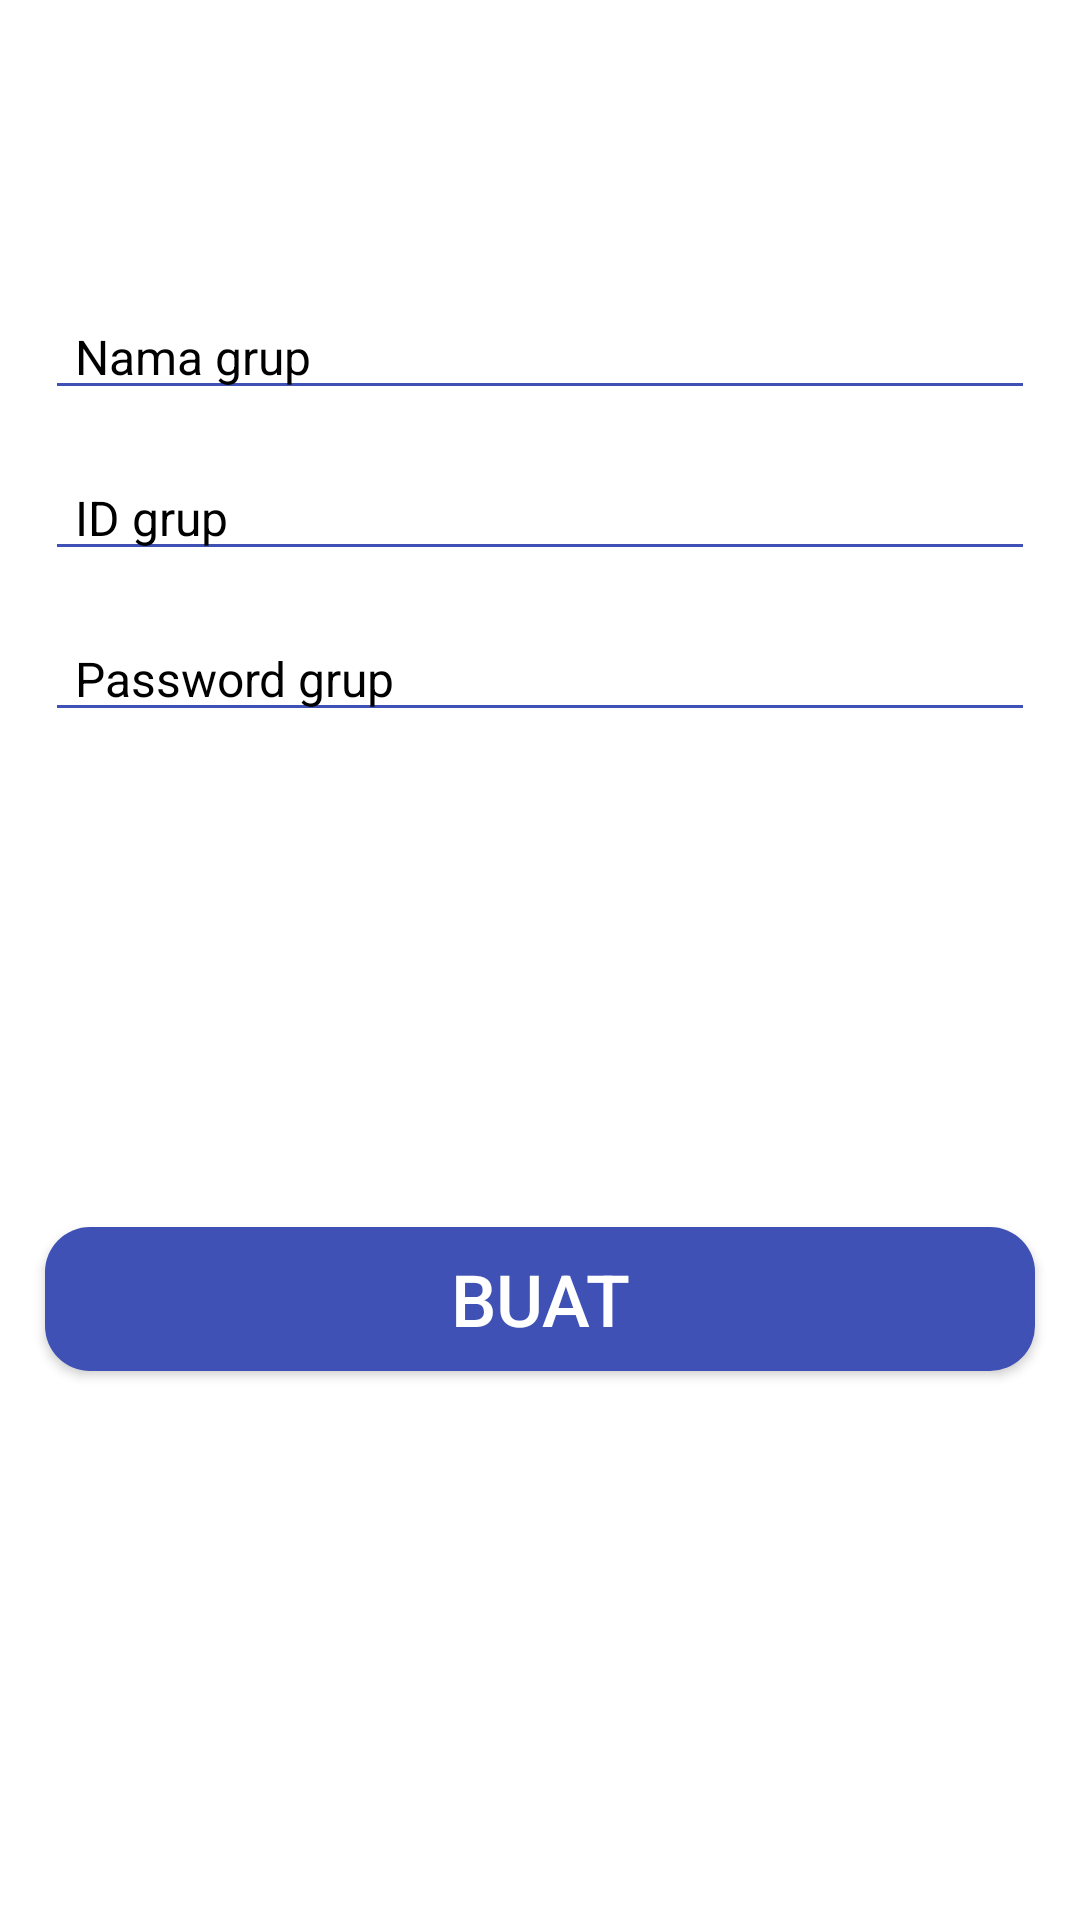

This screen was rendered from an Android layout file. Write that file and the resources it references.
<!-- AndroidManifest.xml: application theme Theme.Collab -->
<!-- res/layout/activity_create_group.xml -->
<?xml version="1.0" encoding="utf-8"?>

<androidx.constraintlayout.widget.ConstraintLayout xmlns:android="http://schemas.android.com/apk/res/android"
    xmlns:app="http://schemas.android.com/apk/res-auto"
    xmlns:tools="http://schemas.android.com/tools"
    android:layout_width="match_parent"
    android:layout_height="match_parent"
    tools:context=".ui.CreateGroupActivity">

    <androidx.appcompat.widget.Toolbar
        android:id="@+id/create_group_toolbar"
        android:layout_width="match_parent"
        android:layout_height="wrap_content"
        android:background="@color/white"
        android:elevation="0dp"
        android:layout_marginTop="10dp"
        app:layout_constraintTop_toTopOf="parent" />

    <EditText
        android:id="@+id/create_group_name"
        android:layout_width="match_parent"
        android:layout_height="wrap_content"
        android:hint="@string/nama_grup"
        android:textColorHint="@color/black"
        android:textSize="16sp"
        android:textColor="@color/black"
        android:inputType="text"
        android:backgroundTint="@color/blue_primary"
        android:layout_marginTop="32dp"
        android:layout_marginStart="15dp"
        android:layout_marginEnd="15dp"
        android:paddingStart="10dp"
        android:paddingEnd="0dp"
        app:layout_constraintLeft_toLeftOf="parent"
        app:layout_constraintRight_toRightOf="parent"
        app:layout_constraintTop_toBottomOf="@id/create_group_toolbar"/>

    <EditText
        android:id="@+id/create_group_id"
        android:layout_width="match_parent"
        android:layout_height="wrap_content"
        android:hint="@string/id_grup"
        android:textColorHint="@color/black"
        android:textSize="16sp"
        android:textColor="@color/black"
        android:backgroundTint="@color/blue_primary"
        android:inputType="text"
        android:layout_marginTop="15dp"
        android:layout_marginStart="15dp"
        android:layout_marginEnd="15dp"
        android:paddingStart="10dp"
        android:paddingEnd="0dp"
        app:layout_constraintLeft_toLeftOf="parent"
        app:layout_constraintRight_toRightOf="parent"
        app:layout_constraintTop_toBottomOf="@id/create_group_name"/>

    <EditText
        android:id="@+id/create_group_password"
        android:layout_width="match_parent"
        android:layout_height="wrap_content"
        android:hint="@string/password_grup"
        android:textColorHint="@color/black"
        android:textSize="16sp"
        android:textColor="@color/black"
        android:inputType="textPassword"
        android:backgroundTint="@color/blue_primary"
        android:layout_marginTop="15dp"
        android:layout_marginStart="15dp"
        android:layout_marginEnd="15dp"
        android:paddingStart="10dp"
        android:paddingEnd="0dp"
        app:layout_constraintLeft_toLeftOf="parent"
        app:layout_constraintRight_toRightOf="parent"
        app:layout_constraintTop_toBottomOf="@id/create_group_id"/>

    <Button
        android:id="@+id/create_group_button"
        android:layout_width="match_parent"
        android:layout_height="wrap_content"
        android:text="@string/buat"
        android:textSize="24sp"
        android:background="@drawable/rounded_square_button"
        android:textColor="@color/white"
        android:layout_marginTop="165dp"
        android:layout_marginStart="15dp"
        android:layout_marginEnd="15dp"
        app:layout_constraintTop_toBottomOf="@id/create_group_password"
        app:layout_constraintLeft_toLeftOf="parent"
        app:layout_constraintRight_toRightOf="parent" />

</androidx.constraintlayout.widget.ConstraintLayout>
<!-- resources referenced by this layout -->
<resources>
  <color name="black">#FF000000</color>
  <color name="blue_primary">#3F51B5</color>
  <color name="white">#FFFFFFFF</color>
  <!-- drawable rounded_square_button (drawable-v24) -->
  <?xml version="1.0" encoding="utf-8"?>
  
  <shape xmlns:android="http://schemas.android.com/apk/res/android"
      android:shape="rectangle">
      <solid android:color="@color/blue_primary"/>
      <corners android:radius="15dp"/>
  </shape>
  <string name="buat">Buat</string>
  <string name="id_grup">ID grup</string>
  <string name="nama_grup">Nama grup</string>
  <string name="password_grup">Password grup</string>
  <style name="Theme.Collab" parent="Theme.MaterialComponents.DayNight.NoActionBar">
          
          <item name="colorPrimary">@color/blue_primary</item>
          <item name="colorPrimaryVariant">@color/purple_700</item>
          <item name="colorOnPrimary">@color/white</item>
          
          <item name="colorSecondary">@color/blue_primary</item>
          <item name="colorSecondaryVariant">@color/teal_700</item>
          <item name="colorOnSecondary">@color/black</item>
          
          <item name="android:statusBarColor">?attr/colorPrimaryVariant</item>
          
      </style>
  <color name="purple_700">#FF3700B3</color>
  <color name="teal_700">#FF018786</color>
</resources>
